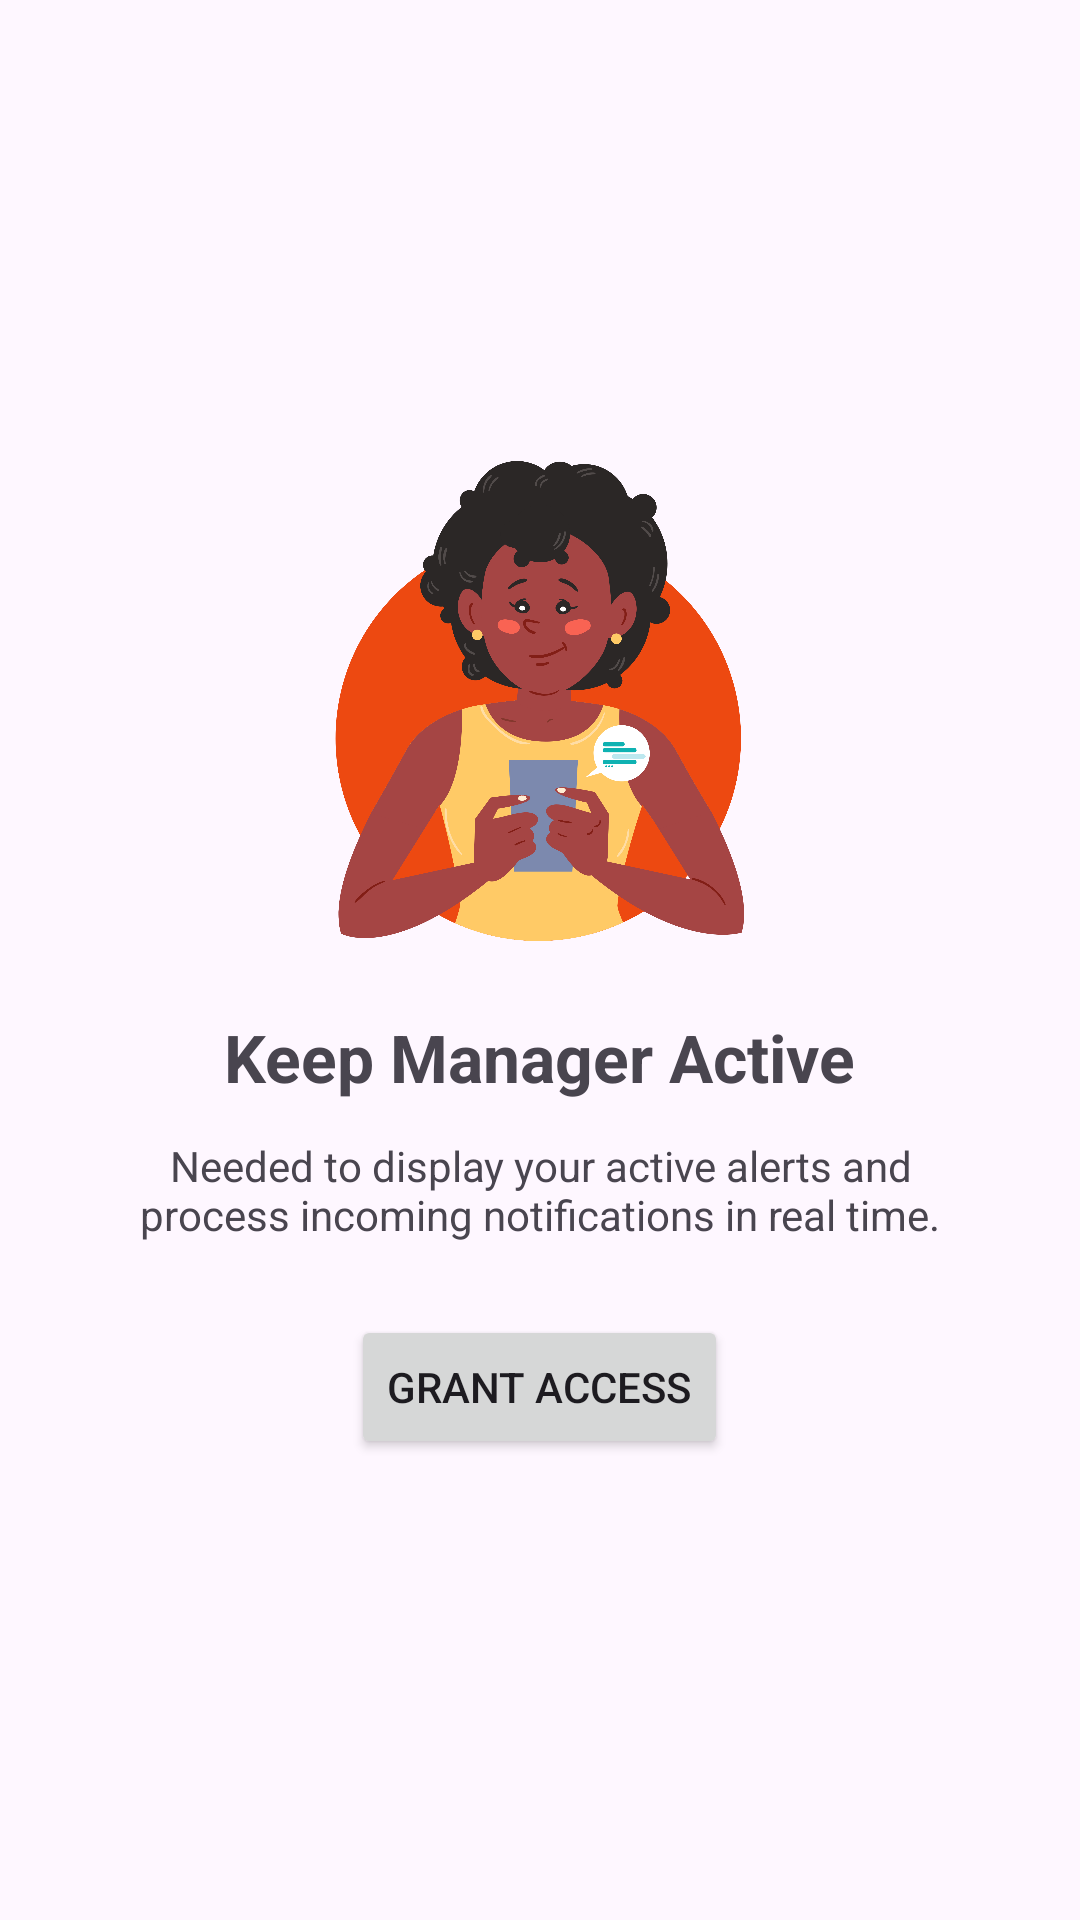

Write the Android layout XML for this screen, with the resource values it uses.
<!-- AndroidManifest.xml: application theme Theme.Infoflow -->
<!-- res/layout/fragment_notification_post_perm.xml -->
<?xml version="1.0" encoding="utf-8"?>
<LinearLayout xmlns:android="http://schemas.android.com/apk/res/android"
    xmlns:tools="http://schemas.android.com/tools"
    android:layout_width="match_parent"
    android:layout_height="match_parent"
    tools:context=".onboarding.NotificationPermFragment"
    android:gravity="center"
    android:orientation="vertical"
    android:padding="32dp">

    <ImageView
        android:layout_width="160dp"
        android:layout_height="160dp"
        android:src="@drawable/onboarding_img_4" />

    <TextView
        android:layout_width="wrap_content"
        android:layout_height="wrap_content"
        android:layout_marginTop="24dp"
        android:text="Keep Manager Active"
        android:textSize="22sp"
        android:textStyle="bold" />


    <TextView
        android:layout_width="wrap_content"
        android:layout_height="wrap_content"
        android:layout_marginTop="12dp"
        android:gravity="center"
        android:text="Needed to display your active alerts and process incoming notifications in real time."
        android:textSize="14sp" />


    <Button
        android:id="@+id/btnGrantNotificationPerm"
        android:layout_width="wrap_content"
        android:layout_height="wrap_content"
        android:layout_marginTop="24dp"
        android:text="Grant Access" />


</LinearLayout>
<!-- resources referenced by this layout -->
<resources>
  <!-- drawable onboarding_img_4: png bitmap (drawable, 334581 bytes) -->
  <style name="Theme.Infoflow" parent="Base.Theme.Infoflow" />
  <style name="Base.Theme.Infoflow" parent="Theme.Material3.DayNight.NoActionBar">
          
          
      </style>
</resources>
